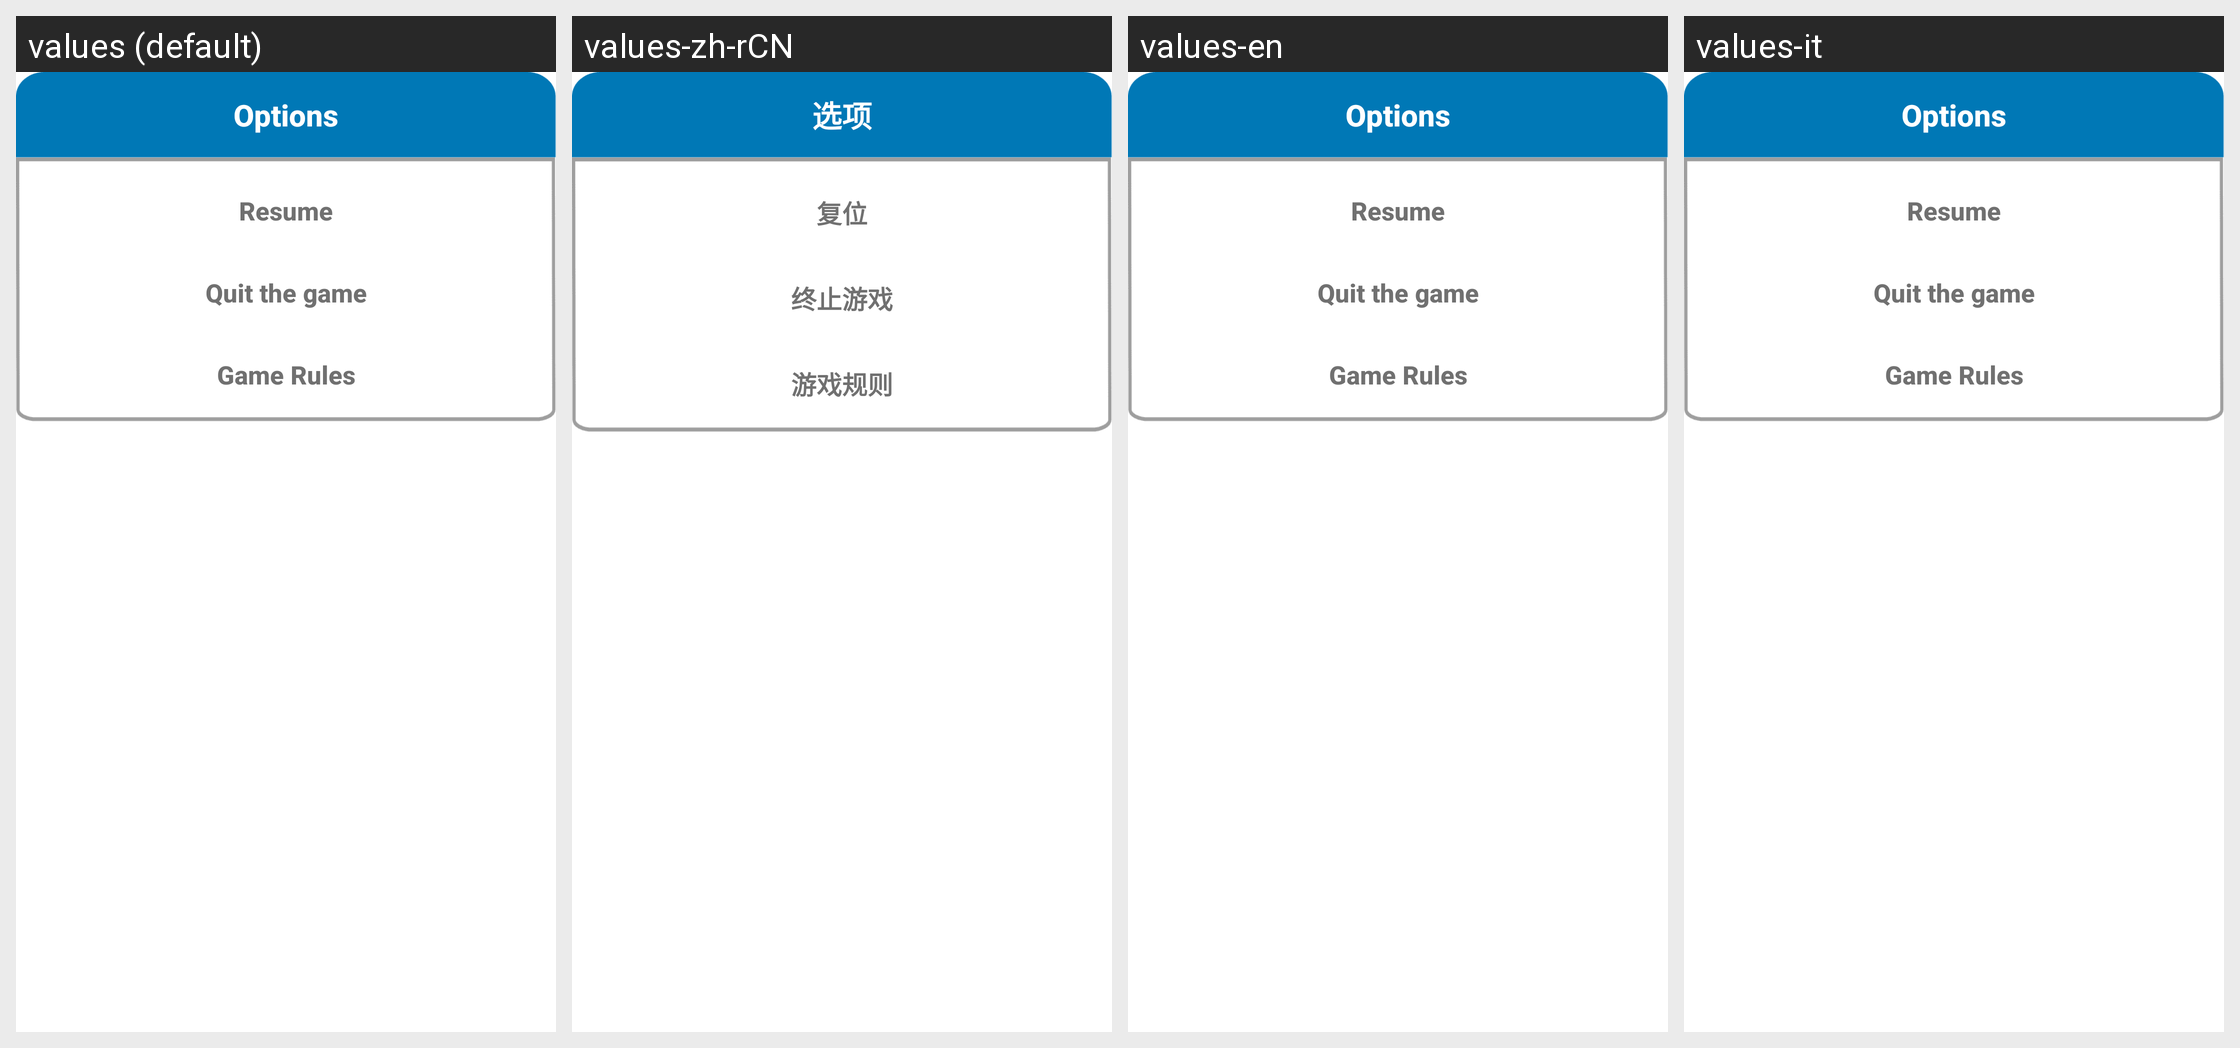

For this localized Android screen grid, give each drawn string resource with its value in every locale shown.
Android screen res/layout/fragment_game_options.xml rendered under 4 locales, left to right: values (default), values-zh-rCN, values-en, values-it. Device: Nexus 5 (rendered at 1080×1920; each locale shown at half size, 540×960, under a caption strip naming it); theme Theme.DecathlonCanaveral.
Other locales in the repository, not shown: values-de, values-es, values-fr, values-ja, values-pt, values-ru, values-zh, values-zh-rTW.
Strings drawn on this screen, with the default value and each locale's value (text and hints the layout hard-codes, and strings that could not be matched under every locale, appear in the picture but are not listed):

game_options_title
  values: Options
  values-zh-rCN: 选项
  values-en: Options
  values-it: Options

game_options_game_rules
  values: Game Rules
  values-zh-rCN: 游戏规则
  values-en: Game Rules
  values-it: Game Rules
